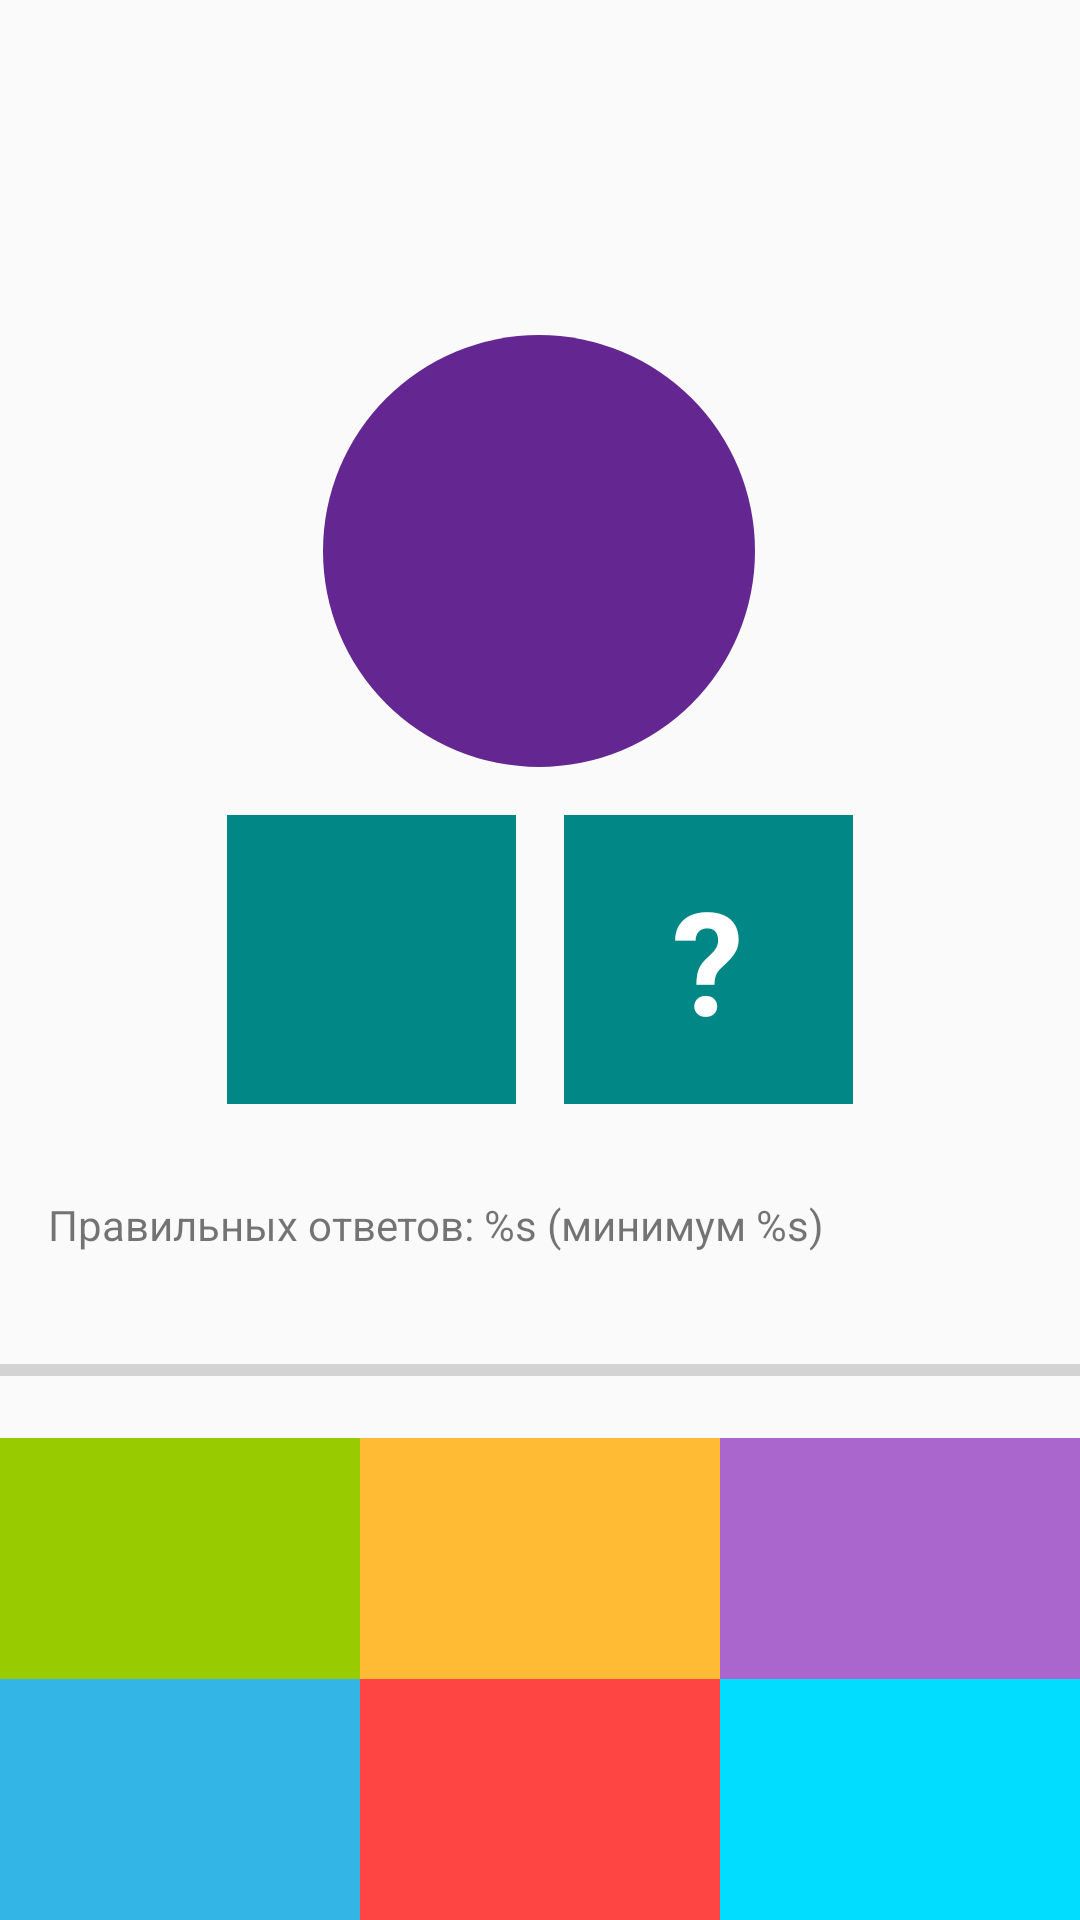

This screen was rendered from an Android layout file. Write that file and the resources it references.
<!-- AndroidManifest.xml: application theme Theme.Compositions -->
<!-- res/layout/fragment_game.xml -->
<?xml version="1.0" encoding="utf-8"?>
<androidx.constraintlayout.widget.ConstraintLayout
    xmlns:android="http://schemas.android.com/apk/res/android"
    xmlns:app="http://schemas.android.com/apk/res-auto"
    xmlns:tools="http://schemas.android.com/tools"
    android:layout_width="match_parent"
    android:layout_height="match_parent"
    tools:context=".presentation.GameFragment"
    >

    <TextView
        android:id="@+id/tv_timer"
        android:layout_width="wrap_content"
        android:layout_height="wrap_content"
        android:layout_margin="8dp"
        android:textColor="@color/purple_700"
        android:textSize="24sp"
        app:layout_constraintEnd_toEndOf="parent"
        app:layout_constraintStart_toStartOf="parent"
        app:layout_constraintTop_toTopOf="parent"
        tools:text="00:00"
        />

    <TextView
        android:id="@+id/tv_sum"
        style="@style/QuestionsTextStyle"
        android:layout_width="144dp"
        android:layout_height="144dp"
        android:background="@drawable/ic_sum"
        app:layout_constraintBottom_toTopOf="@id/tv_left_number"
        app:layout_constraintEnd_toEndOf="parent"
        app:layout_constraintHorizontal_bias="0.498"
        app:layout_constraintStart_toStartOf="parent"
        app:layout_constraintTop_toTopOf="parent"
        app:layout_constraintVertical_chainStyle="packed"
        tools:text="1"
        />

    <TextView
        android:id="@+id/tv_left_number"
        style="@style/QuestionsTextStyle"
        android:layout_width="0dp"
        android:layout_height="wrap_content"
        android:background="@color/teal_700"
        app:layout_constraintBottom_toTopOf="@id/tv_option_1"
        app:layout_constraintDimensionRatio="1:1"
        app:layout_constraintEnd_toStartOf="@id/tv_question"
        app:layout_constraintHorizontal_chainStyle="packed"
        app:layout_constraintStart_toStartOf="parent"
        app:layout_constraintTop_toBottomOf="@id/tv_sum"
        tools:text="7"
        />

    <TextView
        android:id="@+id/tv_question"
        style="@style/QuestionsTextStyle"
        android:layout_width="0dp"
        android:layout_height="wrap_content"
        android:background="@color/teal_700"
        android:text="@string/question_mark"
        app:layout_constraintBottom_toBottomOf="@id/tv_left_number"
        app:layout_constraintDimensionRatio="1:1"
        app:layout_constraintEnd_toEndOf="parent"
        app:layout_constraintStart_toEndOf="@id/tv_left_number"
        app:layout_constraintTop_toTopOf="@id/tv_left_number"
        />

    <TextView
        android:id="@+id/tv_option_1"
        style="@style/OptionsTextStyle"
        android:layout_width="0dp"
        android:layout_height="wrap_content"
        android:background="@android:color/holo_green_light"
        app:layout_constraintBottom_toTopOf="@id/tv_option_4"
        app:layout_constraintEnd_toStartOf="@id/tv_option_5"
        app:layout_constraintHorizontal_chainStyle="spread"
        app:layout_constraintStart_toStartOf="parent"
        tools:ignore="TextContrastCheck,TextContrastCheck,TextContrastCheck"
        tools:text="1" />

    <TextView
        android:id="@+id/tv_option_2"
        style="@style/OptionsTextStyle"
        android:layout_width="0dp"
        android:layout_height="wrap_content"
        android:background="@android:color/holo_orange_light"
        app:layout_constraintBottom_toTopOf="@id/tv_option_4"
        app:layout_constraintEnd_toStartOf="@id/tv_option_6"
        app:layout_constraintStart_toEndOf="@id/tv_option_4"
        tools:ignore="TextContrastCheck"
        tools:text="2" />

    <TextView
        android:id="@+id/tv_option_3"
        style="@style/OptionsTextStyle"
        android:layout_width="0dp"
        android:layout_height="wrap_content"
        android:background="@android:color/holo_purple"
        app:layout_constraintBottom_toTopOf="@id/tv_option_4"
        app:layout_constraintEnd_toEndOf="parent"
        app:layout_constraintStart_toEndOf="@id/tv_option_5"
        tools:text="3"
        />

    <TextView
        android:id="@+id/tv_option_4"
        style="@style/OptionsTextStyle"
        android:layout_width="0dp"
        android:layout_height="wrap_content"
        android:background="@android:color/holo_blue_light"
        app:layout_constraintBottom_toBottomOf="parent"
        app:layout_constraintEnd_toStartOf="@id/tv_option_5"
        app:layout_constraintHorizontal_chainStyle="spread"
        app:layout_constraintStart_toStartOf="parent"
        tools:ignore="TextContrastCheck"
        tools:text="4" />

    <TextView
        android:id="@+id/tv_option_5"
        style="@style/OptionsTextStyle"
        android:layout_width="0dp"
        android:layout_height="wrap_content"
        android:background="@android:color/holo_red_light"
        app:layout_constraintBottom_toBottomOf="parent"
        app:layout_constraintEnd_toStartOf="@id/tv_option_6"
        app:layout_constraintStart_toEndOf="@id/tv_option_4"
        tools:text="5"
        />

    <TextView
        android:id="@+id/tv_option_6"
        style="@style/OptionsTextStyle"
        android:layout_width="0dp"
        android:layout_height="wrap_content"
        android:background="@android:color/holo_blue_bright"
        app:layout_constraintBottom_toBottomOf="parent"
        app:layout_constraintEnd_toEndOf="parent"
        app:layout_constraintStart_toEndOf="@id/tv_option_5"
        tools:ignore="TextContrastCheck,TextContrastCheck"
        tools:text="6" />

    <TextView
        android:id="@+id/tv_answers_progress"
        android:layout_width="match_parent"
        android:layout_height="wrap_content"
        android:layout_margin="16dp"
        android:text="@string/answer_progress"
        app:layout_constraintBottom_toTopOf="@id/progress_bar"
        app:layout_constraintEnd_toEndOf="parent"
        app:layout_constraintHorizontal_bias="0.0"
        app:layout_constraintStart_toStartOf="parent"
        app:layout_constraintTop_toBottomOf="@id/tv_left_number"
        app:layout_constraintVertical_chainStyle="spread" />

    <ProgressBar
        android:id="@+id/progress_bar"
        style="?android:attr/progressBarStyleHorizontal"
        android:layout_width="0dp"
        android:layout_height="wrap_content"
        android:max="100"
        android:secondaryProgressTint="@android:color/background_dark"
        app:layout_constraintBottom_toTopOf="@+id/tv_option_2"
        app:layout_constraintEnd_toEndOf="parent"
        app:layout_constraintStart_toStartOf="parent"
        app:layout_constraintTop_toBottomOf="@+id/tv_answers_progress"
        />

</androidx.constraintlayout.widget.ConstraintLayout>
<!-- resources referenced by this layout -->
<resources>
  <!-- drawable ic_sum (drawable) -->
  <?xml version="1.0" encoding="utf-8"?>
  <shape xmlns:android="http://schemas.android.com/apk/res/android">
  
      <solid android:color="#642691"/>
      <size android:height="20dp" android:width="20dp"/>
      <corners android:radius="150dp"/>
  </shape>
  <string name="answer_progress">Правильных ответов: %s (минимум %s)</string>
  <string name="question_mark">\?</string>
  <style name="OptionsTextStyle">
          <item name="android:padding">16dp</item>
          <item name="android:textColor">@color/white</item>
          <item name="android:textSize">36sp</item>
          <item name="android:gravity">center</item>
      </style>
  <style name="QuestionsTextStyle">
          <item name="android:padding">16dp</item>
          <item name="android:textColor">@color/white</item>
          <item name="android:textSize">48sp</item>
          <item name="android:layout_margin">8dp</item>
          <item name="android:textStyle">bold</item>
          <item name="android:gravity">center</item>
  
  
      </style>
  <style name="Theme.Compositions" parent="Theme.AppCompat.Light.NoActionBar">
          
          <item name="colorPrimary">@color/purple_500</item>
          <item name="colorPrimaryDark">@color/purple_700</item>
          <item name="colorAccent">@color/teal_200</item>
          
      </style>
  <!-- not gathered from this repository: default colours our renderer supplied (Android Studio template values) -->
  <color name="purple_500">#FF6200EE</color>
  <color name="purple_700">#FF3700B3</color>
  <color name="teal_200">#FF03DAC5</color>
  <color name="teal_700">#FF018786</color>
  <color name="white">#FFFFFFFF</color>
</resources>
